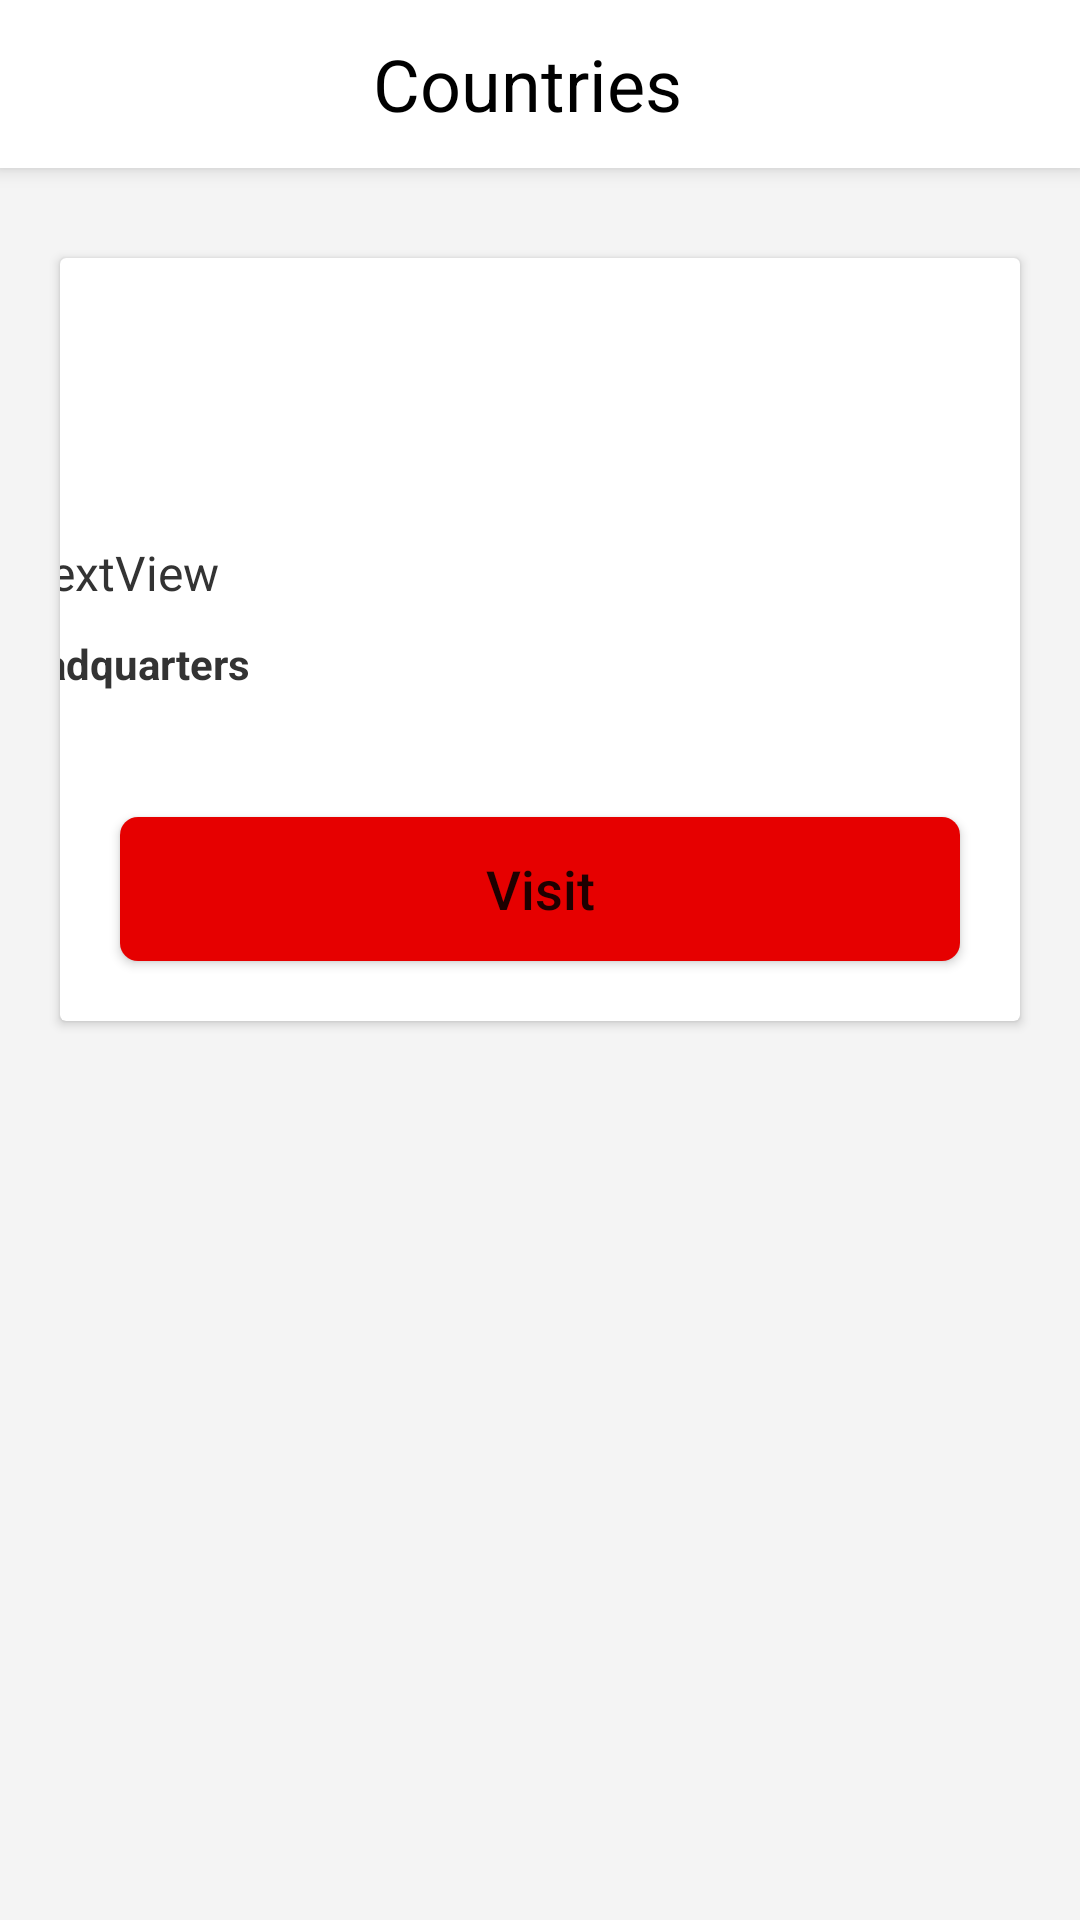

Here is an Android app screen rendered from its layout file. Give the layout XML and the strings, colors and styles it references.
<!-- AndroidManifest.xml: application theme Theme.VodafoneTask -->
<!-- res/layout/fragment_airline_details.xml -->
<?xml version="1.0" encoding="utf-8"?>
<androidx.constraintlayout.widget.ConstraintLayout
    xmlns:android="http://schemas.android.com/apk/res/android"
    xmlns:tools="http://schemas.android.com/tools"
    xmlns:app="http://schemas.android.com/apk/res-auto"
    android:layout_width="match_parent"
    android:layout_height="match_parent"
    android:background="@color/background"
    tools:context=".ui.fragment.airlinedetailsfragment.AirlineDetailsFragment">

    <androidx.appcompat.widget.Toolbar
        android:id="@+id/toolbar_airline_detail_fragment"
        android:layout_width="match_parent"
        android:layout_height="?attr/actionBarSize"
        android:elevation="4dp"
        android:background="@color/white"
        app:layout_constraintEnd_toEndOf="parent"
        app:layout_constraintStart_toStartOf="parent"
        app:layout_constraintTop_toTopOf="parent">

        <ImageView
            android:id="@+id/iv_back_arrow"
            android:layout_width="wrap_content"
            android:layout_height="wrap_content"
            android:src="@drawable/chevron_left" />

        <TextView
            android:id="@+id/tv_title"
            android:layout_width="match_parent"
            android:layout_height="match_parent"
            android:gravity="center"
            android:paddingStart="@dimen/toolbar_title_paddingStart"
            android:paddingEnd="0dp"
            android:text="@string/title_action_bar"
            android:textColor="@color/black"
            android:textSize="@dimen/toolbar_title_text_size" />

    </androidx.appcompat.widget.Toolbar>


    <androidx.cardview.widget.CardView
        android:layout_width="match_parent"
        android:layout_height="wrap_content"
        android:layout_marginStart="20dp"
        android:layout_marginTop="30dp"
        android:layout_marginEnd="20dp"
        android:elevation="5dp"
        app:layout_constraintEnd_toEndOf="parent"
        app:layout_constraintHorizontal_bias="1.0"
        app:layout_constraintStart_toStartOf="parent"
        app:layout_constraintTop_toBottomOf="@+id/toolbar_airline_detail_fragment">

        <androidx.constraintlayout.widget.ConstraintLayout
            android:layout_width="match_parent"
            android:layout_height="match_parent">

            <TextView
                android:id="@+id/tv_airline_title"
                android:layout_width="wrap_content"
                android:layout_height="wrap_content"
                android:layout_marginStart="20dp"
                android:layout_marginTop="20dp"
                android:layout_marginEnd="20dp"
                android:textSize="@dimen/airline_title_text"
                android:textColor="@color/airline_detail_title"
                tools:text="TextView"
                app:layout_constraintEnd_toEndOf="parent"
                app:layout_constraintHorizontal_bias="0.0"
                app:layout_constraintStart_toStartOf="parent"
                app:layout_constraintTop_toTopOf="parent" />

            <TextView
                android:id="@+id/tv_airline_country"
                android:layout_width="wrap_content"
                android:layout_height="wrap_content"
                android:layout_marginTop="10dp"
                tools:text="TextView"
                android:textSize="@dimen/airline_title_text"
                android:textColor="@color/airline_detail_title"
                app:layout_constraintEnd_toEndOf="@+id/tv_airline_title"
                app:layout_constraintHorizontal_bias="0.0"
                app:layout_constraintStart_toStartOf="@+id/tv_airline_title"
                app:layout_constraintTop_toBottomOf="@+id/tv_airline_title" />

            <TextView
                android:id="@+id/tv_airline_slogan"
                android:layout_width="wrap_content"
                android:layout_height="wrap_content"
                android:layout_marginTop="10dp"
                android:text="TextView"
                android:textColor="@color/airline_detail_title"
                android:textSize="@dimen/airline_slogan_text"
                app:layout_constraintEnd_toEndOf="@+id/tv_airline_title"
                app:layout_constraintHorizontal_bias="0.0"
                app:layout_constraintStart_toStartOf="@+id/tv_airline_title"
                app:layout_constraintTop_toBottomOf="@+id/tv_airline_country" />

            <TextView
                android:id="@+id/tv_headquarters_title"
                android:layout_width="wrap_content"
                android:layout_height="wrap_content"
                android:layout_marginTop="10dp"
                android:text="@string/headquarters"
                android:textColor="@color/airline_detail_title"
                android:textSize="@dimen/airline_headQuaters_text"
                android:textStyle="bold"
                app:layout_constraintEnd_toEndOf="@+id/tv_airline_title"
                app:layout_constraintHorizontal_bias="0.0"
                app:layout_constraintStart_toStartOf="@+id/tv_airline_title"
                app:layout_constraintTop_toBottomOf="@+id/tv_airline_slogan" />

            <TextView
                android:id="@+id/tv_headquarters_details"
                android:layout_width="wrap_content"
                android:layout_height="wrap_content"
                android:layout_marginTop="5dp"
                tools:text="TextView"
                android:maxLines="2"
                android:textSize="@dimen/airline_headQuaters_text_details"
                android:textColor="@color/airline_detail_title"
                app:layout_constraintEnd_toEndOf="@+id/tv_headquarters_title"
                app:layout_constraintHorizontal_bias="0.0"
                app:layout_constraintStart_toStartOf="@+id/tv_headquarters_title"
                app:layout_constraintTop_toBottomOf="@+id/tv_headquarters_title" />

            <Button
                android:id="@+id/btn_visit"
                android:layout_width="0dp"
                android:layout_height="wrap_content"
                android:layout_marginStart="20dp"
                android:layout_marginTop="15dp"
                android:layout_marginEnd="20dp"
                android:layout_marginBottom="20dp"
                android:textSize="18sp"
                android:textAllCaps="false"
                android:background="@drawable/red_btn_background"
                android:text="@string/detail_fragment_button"
                app:layout_constraintBottom_toBottomOf="parent"
                app:layout_constraintEnd_toEndOf="parent"
                app:layout_constraintStart_toStartOf="parent"
                app:layout_constraintTop_toBottomOf="@+id/tv_headquarters_details" />
        </androidx.constraintlayout.widget.ConstraintLayout>
    </androidx.cardview.widget.CardView>

</androidx.constraintlayout.widget.ConstraintLayout>
<!-- resources referenced by this layout -->
<resources>
  <color name="airline_detail_title">#333333</color>
  <color name="background">#F4F4F4</color>
  <color name="black">#FF000000</color>
  <color name="white">#FFFFFFFF</color>
  <dimen name="airline_headQuaters_text">14sp</dimen>
  <dimen name="airline_headQuaters_text_details">16sp</dimen>
  <dimen name="airline_slogan_text">16sp</dimen>
  <dimen name="airline_title_text">20sp</dimen>
  <dimen name="toolbar_title_paddingStart">-25dp</dimen>
  <dimen name="toolbar_title_text_size">24sp</dimen>
  <!-- drawable red_btn_background (drawable) -->
  <?xml version="1.0" encoding="utf-8"?>
  <shape
      xmlns:android="http://schemas.android.com/apk/res/android"
      android:shape="rectangle">
      <solid android:color="#E60000" />
      <corners android:radius="6dp" />
  </shape>
  <string name="detail_fragment_button">Visit</string>
  <string name="headquarters">Headquarters</string>
  <string name="title_action_bar">Countries</string>
  <style name="Theme.VodafoneTask" parent="Theme.MaterialComponents.DayNight.NoActionBar">
          
          <item name="colorPrimary">@color/red</item>
          <item name="colorPrimaryVariant">@color/red</item>
          <item name="colorOnPrimary">@color/white</item>
          
          <item name="colorSecondary">@color/teal_200</item>
          <item name="colorSecondaryVariant">@color/teal_700</item>
          <item name="colorOnSecondary">@color/black</item>
          
          <item name="android:statusBarColor">@color/white</item>
          <item name="android:windowLightStatusBar" tools:targetApi="m">true</item>
          
      </style>
  <color name="red">#E60000</color>
  <color name="teal_200">#FF03DAC5</color>
  <color name="teal_700">#FF018786</color>
</resources>
